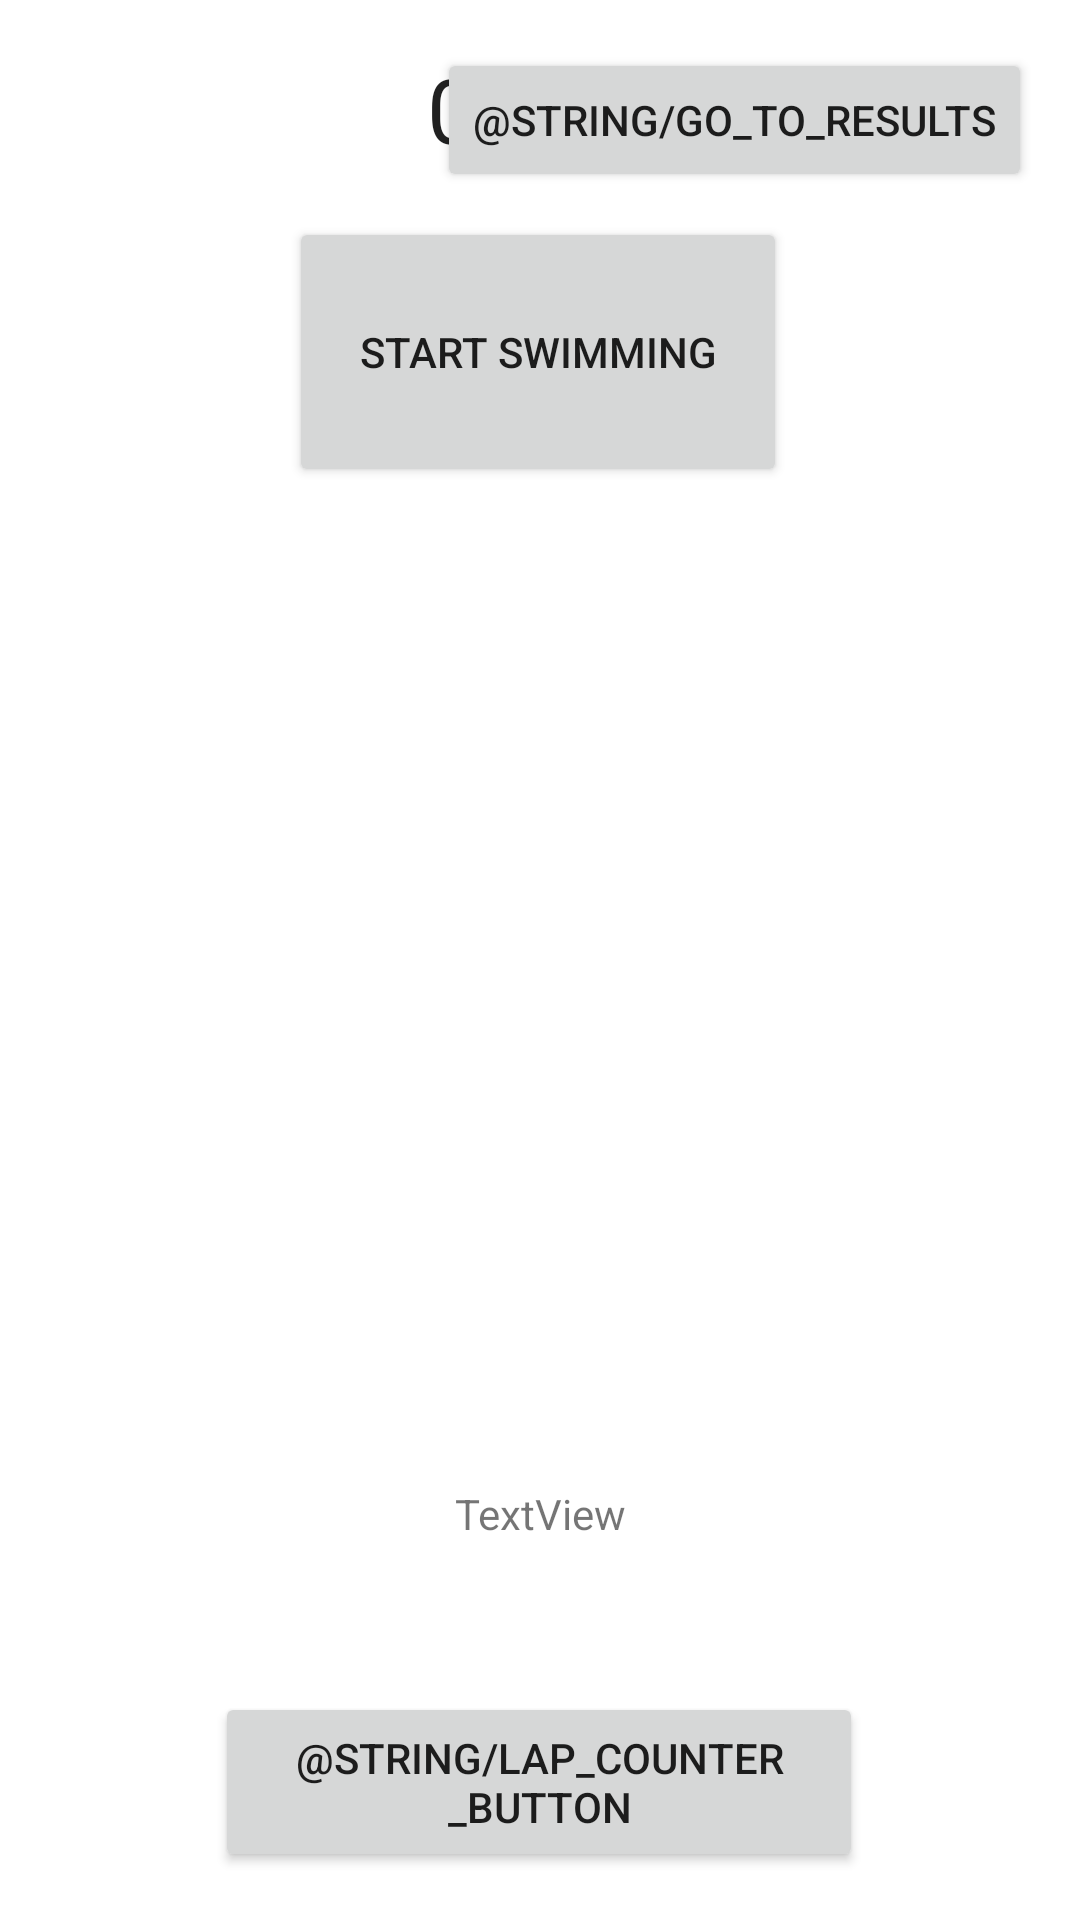

This screen was rendered from an Android layout file. Write that file and the resources it references.
<!-- AndroidManifest.xml: application theme Theme.SwimTraining -->
<!-- res/layout/activity_main.xml -->
<?xml version="1.0" encoding="utf-8"?>
<androidx.constraintlayout.widget.ConstraintLayout xmlns:android="http://schemas.android.com/apk/res/android"
    xmlns:app="http://schemas.android.com/apk/res-auto"
    xmlns:tools="http://schemas.android.com/tools"
    android:layout_width="match_parent"
    android:layout_height="match_parent"
    tools:context=".MainActivity">

    <Chronometer
        android:id="@+id/chronometer"
        android:layout_width="wrap_content"
        android:layout_height="wrap_content"
        android:layout_marginTop="16dp"
        android:textSize="30sp"
        app:layout_constraintEnd_toEndOf="parent"
        app:layout_constraintStart_toStartOf="parent"
        app:layout_constraintTop_toTopOf="parent" />

    <Button
        android:id="@+id/startStopButton"
        android:layout_width="166dp"
        android:layout_height="90dp"
        android:layout_marginTop="16dp"
        android:onClick="startStopTime"
        android:text="@string/start_stop_button"
        app:layout_constraintEnd_toEndOf="parent"
        app:layout_constraintHorizontal_bias="0.497"
        app:layout_constraintStart_toStartOf="parent"
        app:layout_constraintTop_toBottomOf="@+id/chronometer" />

    <Button
        android:id="@+id/goToResults"
        android:layout_width="wrap_content"
        android:layout_height="wrap_content"
        android:layout_marginTop="16dp"
        android:layout_marginEnd="16dp"
        android:onClick="callResultsActivity"
        android:text="@string/go_to_results"
        app:layout_constraintEnd_toEndOf="parent"
        app:layout_constraintTop_toTopOf="parent" />

    <Button
        android:id="@+id/lapCounterButton"
        android:layout_width="216dp"
        android:layout_height="60dp"
        android:layout_marginBottom="16dp"
        android:onClick="addLap"
        android:text="@string/lap_counter_button"
        app:layout_constraintBottom_toBottomOf="parent"
        app:layout_constraintEnd_toEndOf="parent"
        app:layout_constraintHorizontal_bias="0.497"
        app:layout_constraintStart_toStartOf="parent" />

    <TextView
        android:id="@+id/textViewLapCounter"
        android:layout_width="wrap_content"
        android:layout_height="wrap_content"
        android:layout_marginBottom="50dp"
        android:text="TextView"
        app:layout_constraintBottom_toTopOf="@+id/lapCounterButton"
        app:layout_constraintEnd_toEndOf="parent"
        app:layout_constraintStart_toStartOf="parent" />

</androidx.constraintlayout.widget.ConstraintLayout>
<!-- resources referenced by this layout -->
<resources>
  <string name="start_stop_button">Start Swimming</string>
  <style name="Theme.SwimTraining" parent="Theme.MaterialComponents.DayNight.DarkActionBar">
          
          <item name="colorPrimary">@color/purple_500</item>
          <item name="colorPrimaryVariant">@color/purple_700</item>
          <item name="colorOnPrimary">@color/white</item>
          
          <item name="colorSecondary">@color/teal_200</item>
          <item name="colorSecondaryVariant">@color/teal_700</item>
          <item name="colorOnSecondary">@color/black</item>
          
          <item name="android:statusBarColor" tools:targetApi="l">?attr/colorPrimaryVariant</item>
          
      </style>
  <!-- not gathered from this repository: default colours our renderer supplied (Android Studio template values) -->
  <color name="purple_500">#FF6200EE</color>
  <color name="purple_700">#FF3700B3</color>
  <color name="teal_200">#FF03DAC5</color>
  <color name="teal_700">#FF018786</color>
  <color name="black">#FF000000</color>
  <color name="white">#FFFFFFFF</color>
</resources>
